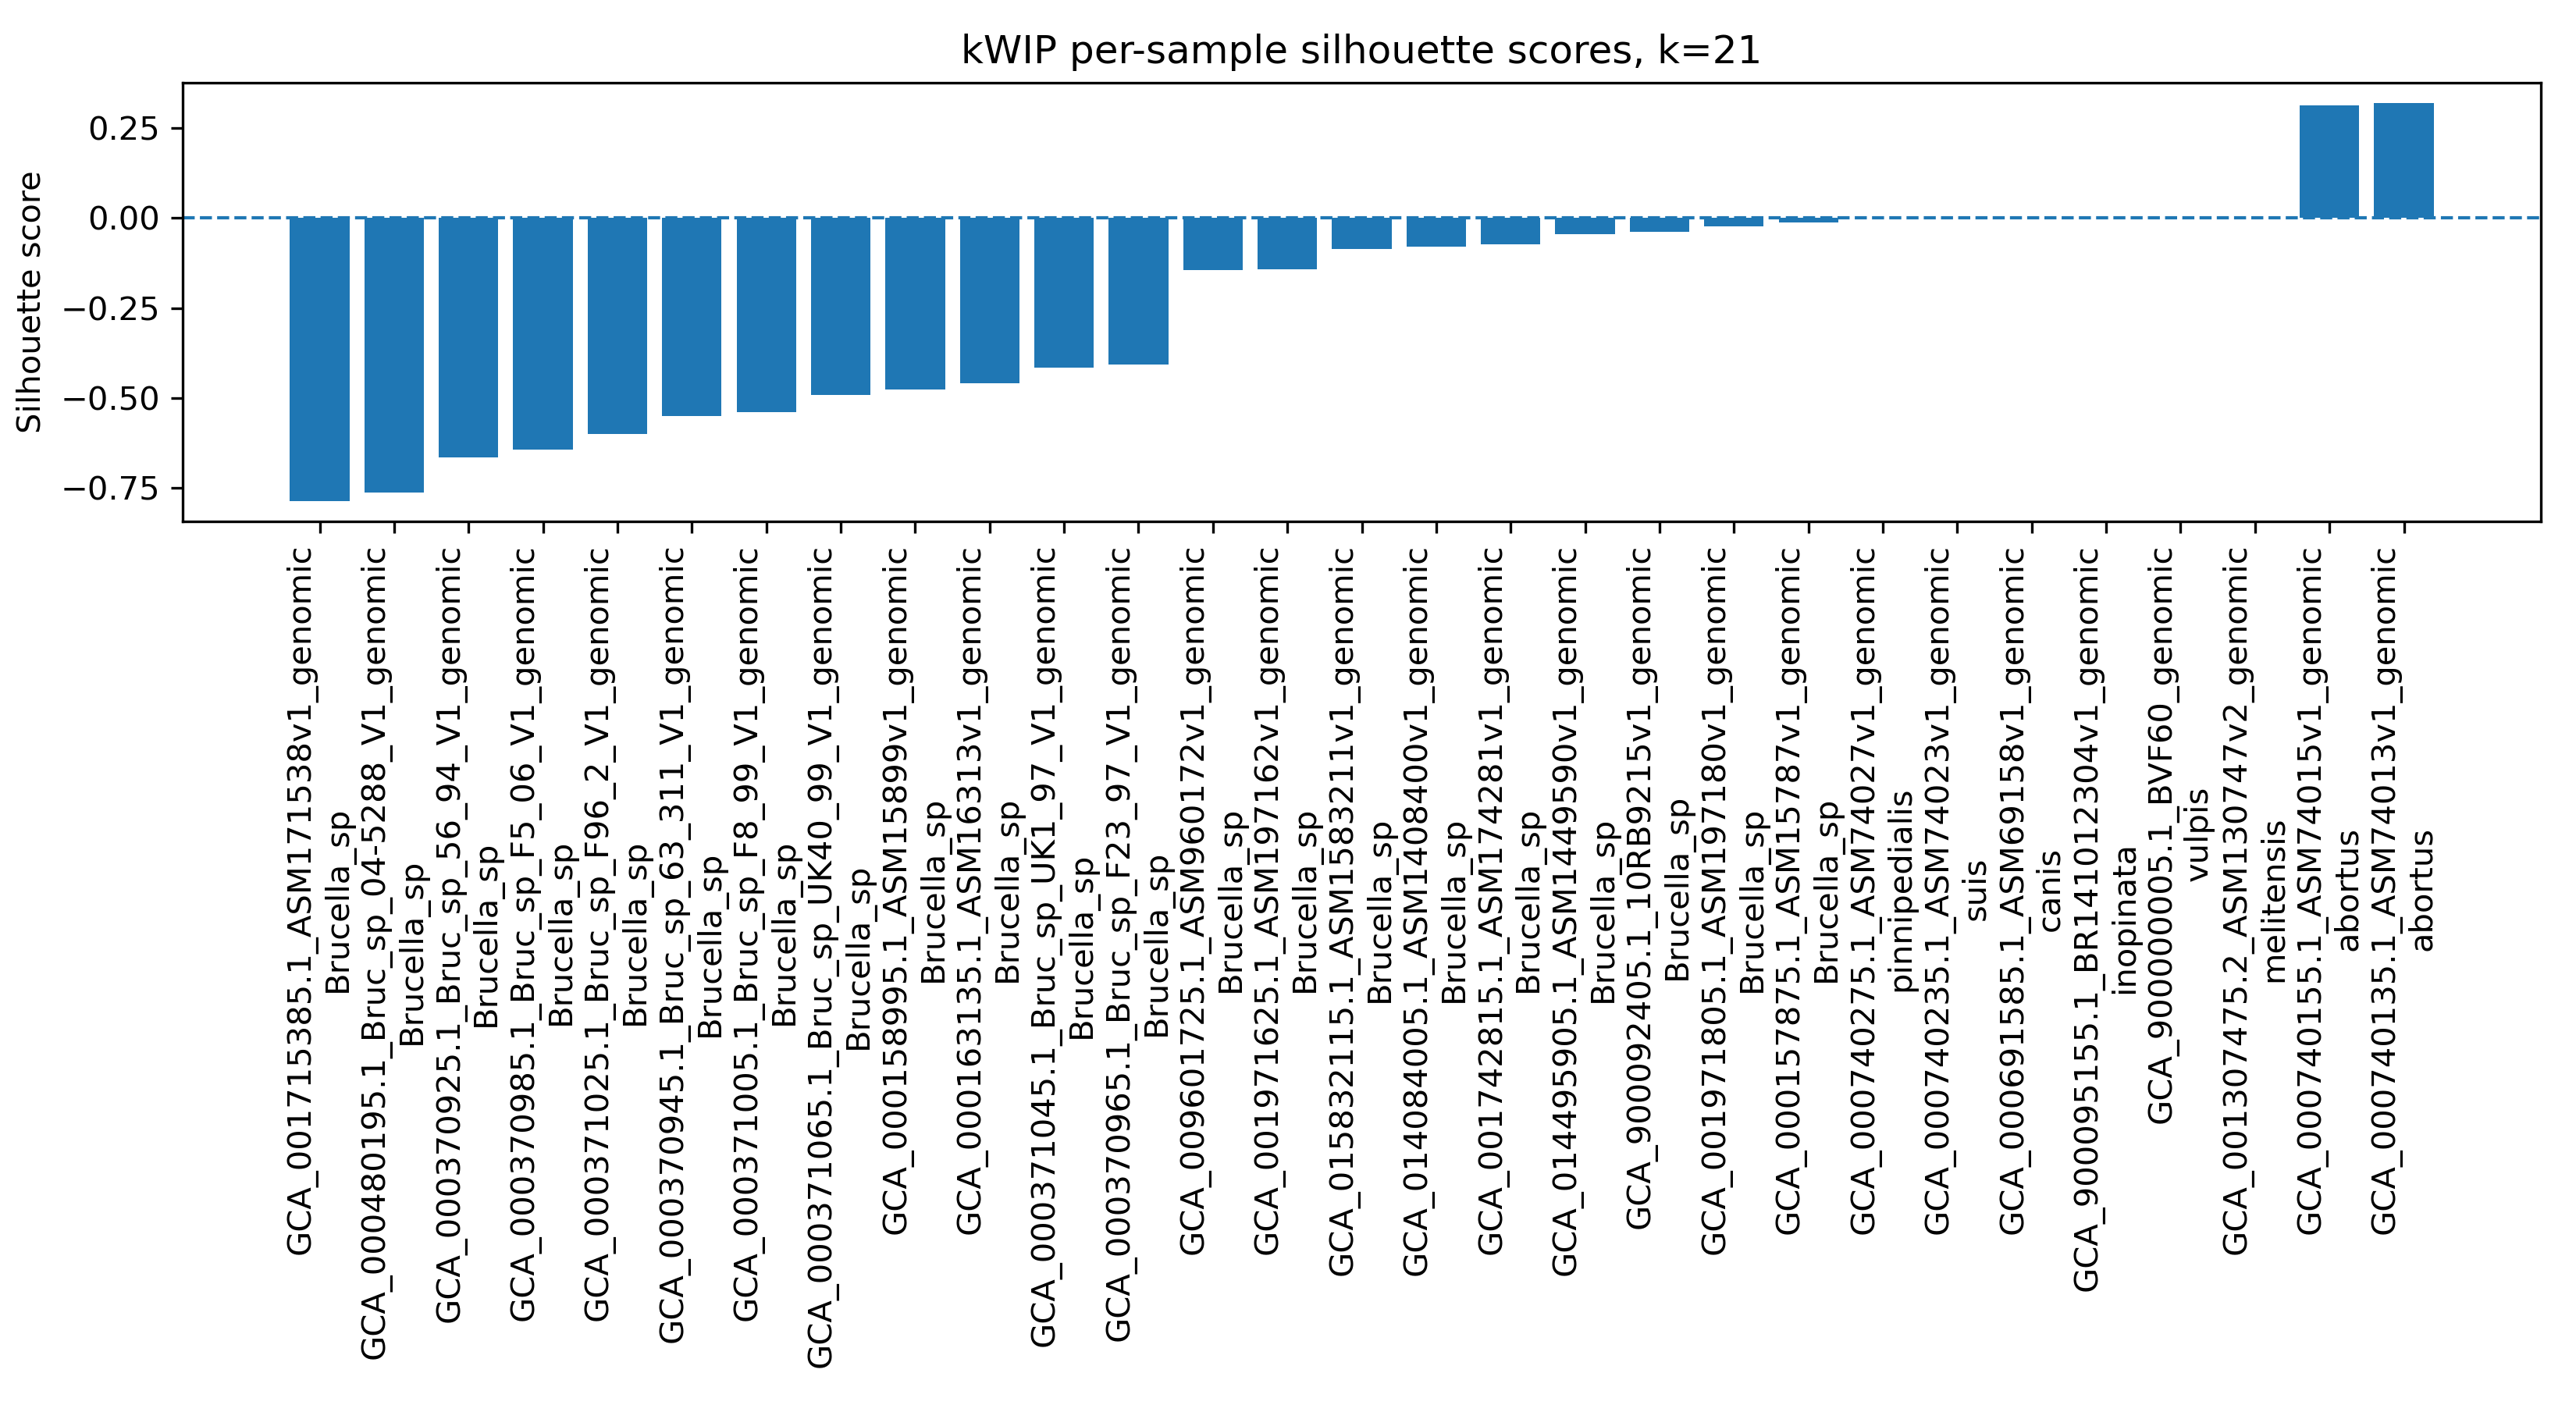

Values plotted in this chart, from the file beside it:
sample, label, silhouette_score
GCA_000157875.1_ASM15787v1_genomic, Brucella_sp, -0.01189
GCA_000158995.1_ASM15899v1_genomic, Brucella_sp, -0.4768
GCA_000163135.1_ASM16313v1_genomic, Brucella_sp, -0.4579
GCA_000370925.1_Bruc_sp_56_94_V1_genomic, Brucella_sp, -0.6649
GCA_000370945.1_Bruc_sp_63_311_V1_genomi…, Brucella_sp, -0.5504
GCA_000370965.1_Bruc_sp_F23_97_V1_genomi…, Brucella_sp, -0.4074
GCA_000370985.1_Bruc_sp_F5_06_V1_genomic, Brucella_sp, -0.6428
GCA_000371005.1_Bruc_sp_F8_99_V1_genomic, Brucella_sp, -0.5395
GCA_000371025.1_Bruc_sp_F96_2_V1_genomic, Brucella_sp, -0.599
GCA_000371045.1_Bruc_sp_UK1_97_V1_genomi…, Brucella_sp, -0.415
GCA_000371065.1_Bruc_sp_UK40_99_V1_genom…, Brucella_sp, -0.4913
GCA_000480195.1_Bruc_sp_04-5288_V1_genom…, Brucella_sp, -0.7622
GCA_000691585.1_ASM69158v1_genomic, canis, 0.0
GCA_000740135.1_ASM74013v1_genomic, abortus, 0.3205
GCA_000740155.1_ASM74015v1_genomic, abortus, 0.3128
GCA_000740235.1_ASM74023v1_genomic, suis, 0.0
GCA_000740275.1_ASM74027v1_genomic, pinnipedialis, 0.0
GCA_001307475.2_ASM130747v2_genomic, melitensis, 0.0
GCA_001715385.1_ASM171538v1_genomic, Brucella_sp, -0.7865
GCA_001742815.1_ASM174281v1_genomic, Brucella_sp, -0.07375
GCA_001971625.1_ASM197162v1_genomic, Brucella_sp, -0.1421
GCA_001971805.1_ASM197180v1_genomic, Brucella_sp, -0.02246
GCA_009601725.1_ASM960172v1_genomic, Brucella_sp, -0.1444
GCA_014084005.1_ASM1408400v1_genomic, Brucella_sp, -0.07882
GCA_014495905.1_ASM1449590v1_genomic, Brucella_sp, -0.04514
GCA_015832115.1_ASM1583211v1_genomic, Brucella_sp, -0.08617
GCA_900000005.1_BVF60_genomic, vulpis, 0.0
GCA_900092405.1_10RB9215v1_genomic, Brucella_sp, -0.03882
GCA_900095155.1_BR141012304v1_genomic, inopinata, 0.0
